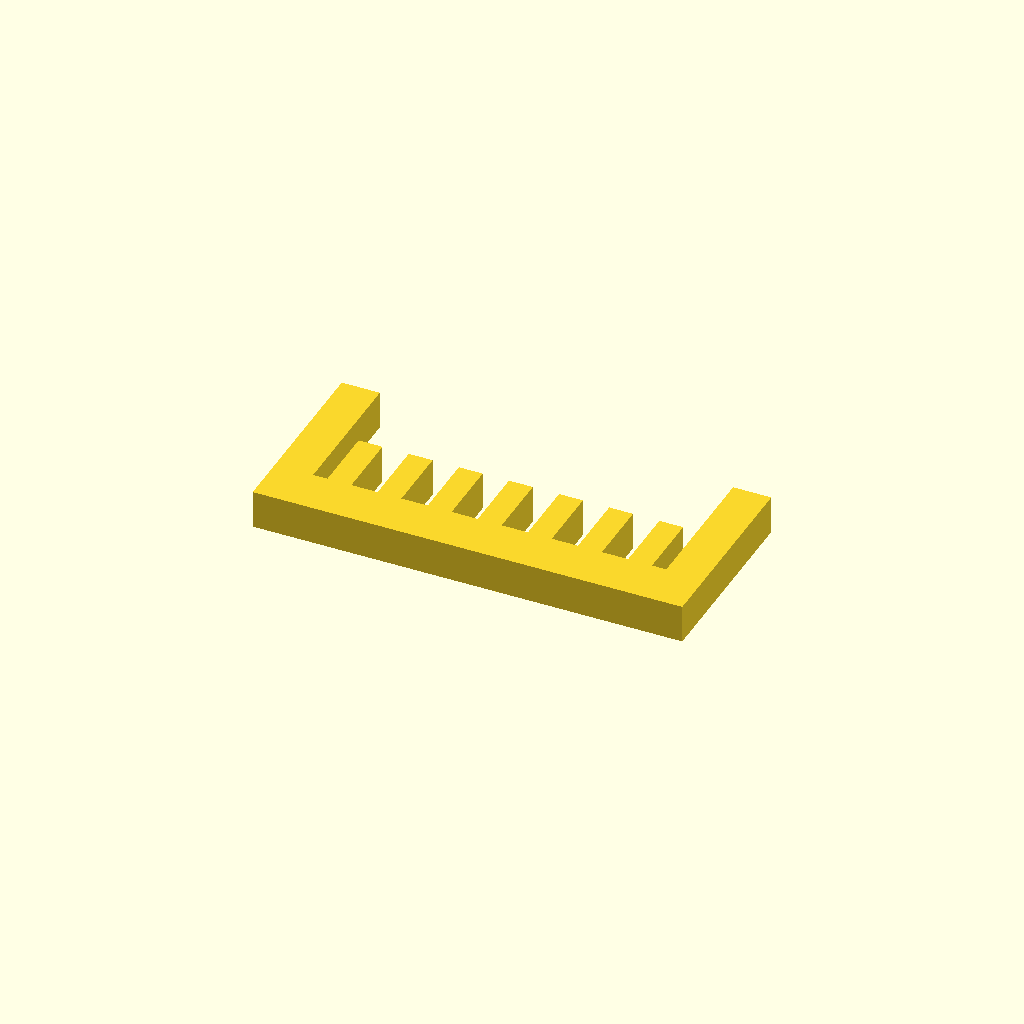
Cell 1: the model at its default parameters.
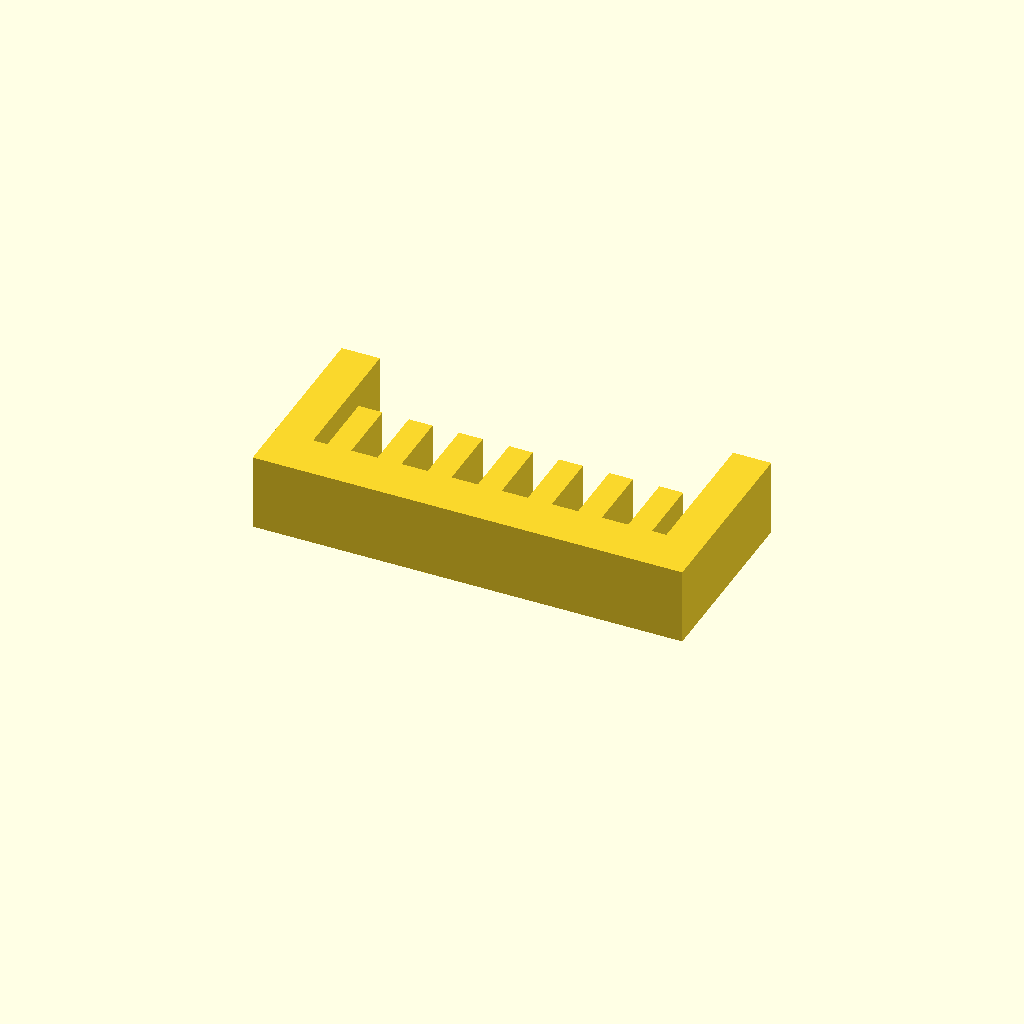
Cell 2: profile_height = 16 (everything else at default).
One fixed orthographic camera (rotation 55°, 0°, 25°; colour scheme Cornfield) for every cell.
OpenSCAD source file optional_data/data/sketch1/guardgrids/part_0084.scad:
$fn = 32;

// ----------------------------------------------------------------------
// Guard grille: 7 slats over a 90 x 40 mm plate
// ----------------------------------------------------------------------

// --- parameters (mm) ---
profile_height = 8;       // extrusion height
profile_points = 36;      // points of the closed outline

profile = [[0, 0], [90, 0], [90, 40], [82, 40], [82, 10], [79, 10], [79, 24], [74, 24], [74, 10], [68.5, 10], [68.5, 24], [63.5, 24], [63.5, 10], [58, 10], [58, 24], [53, 24], [53, 10], [47.5, 10], [47.5, 24], [42.5, 24], [42.5, 10], [37, 10], [37, 24], [32, 24], [32, 10], [26.5, 10], [26.5, 24], [21.5, 24], [21.5, 10], [16, 10], [16, 24], [11, 24], [11, 10], [8, 10], [8, 40], [0, 40]];  // single closed polygon, 36 points, counter clockwise

// --- the one profile operation ---
linear_extrude(height = profile_height) polygon(points = profile);
Parameter table extracted from the source (name, type, default, range or options):
profile_height: number, default 8
profile_points: number, default 36
